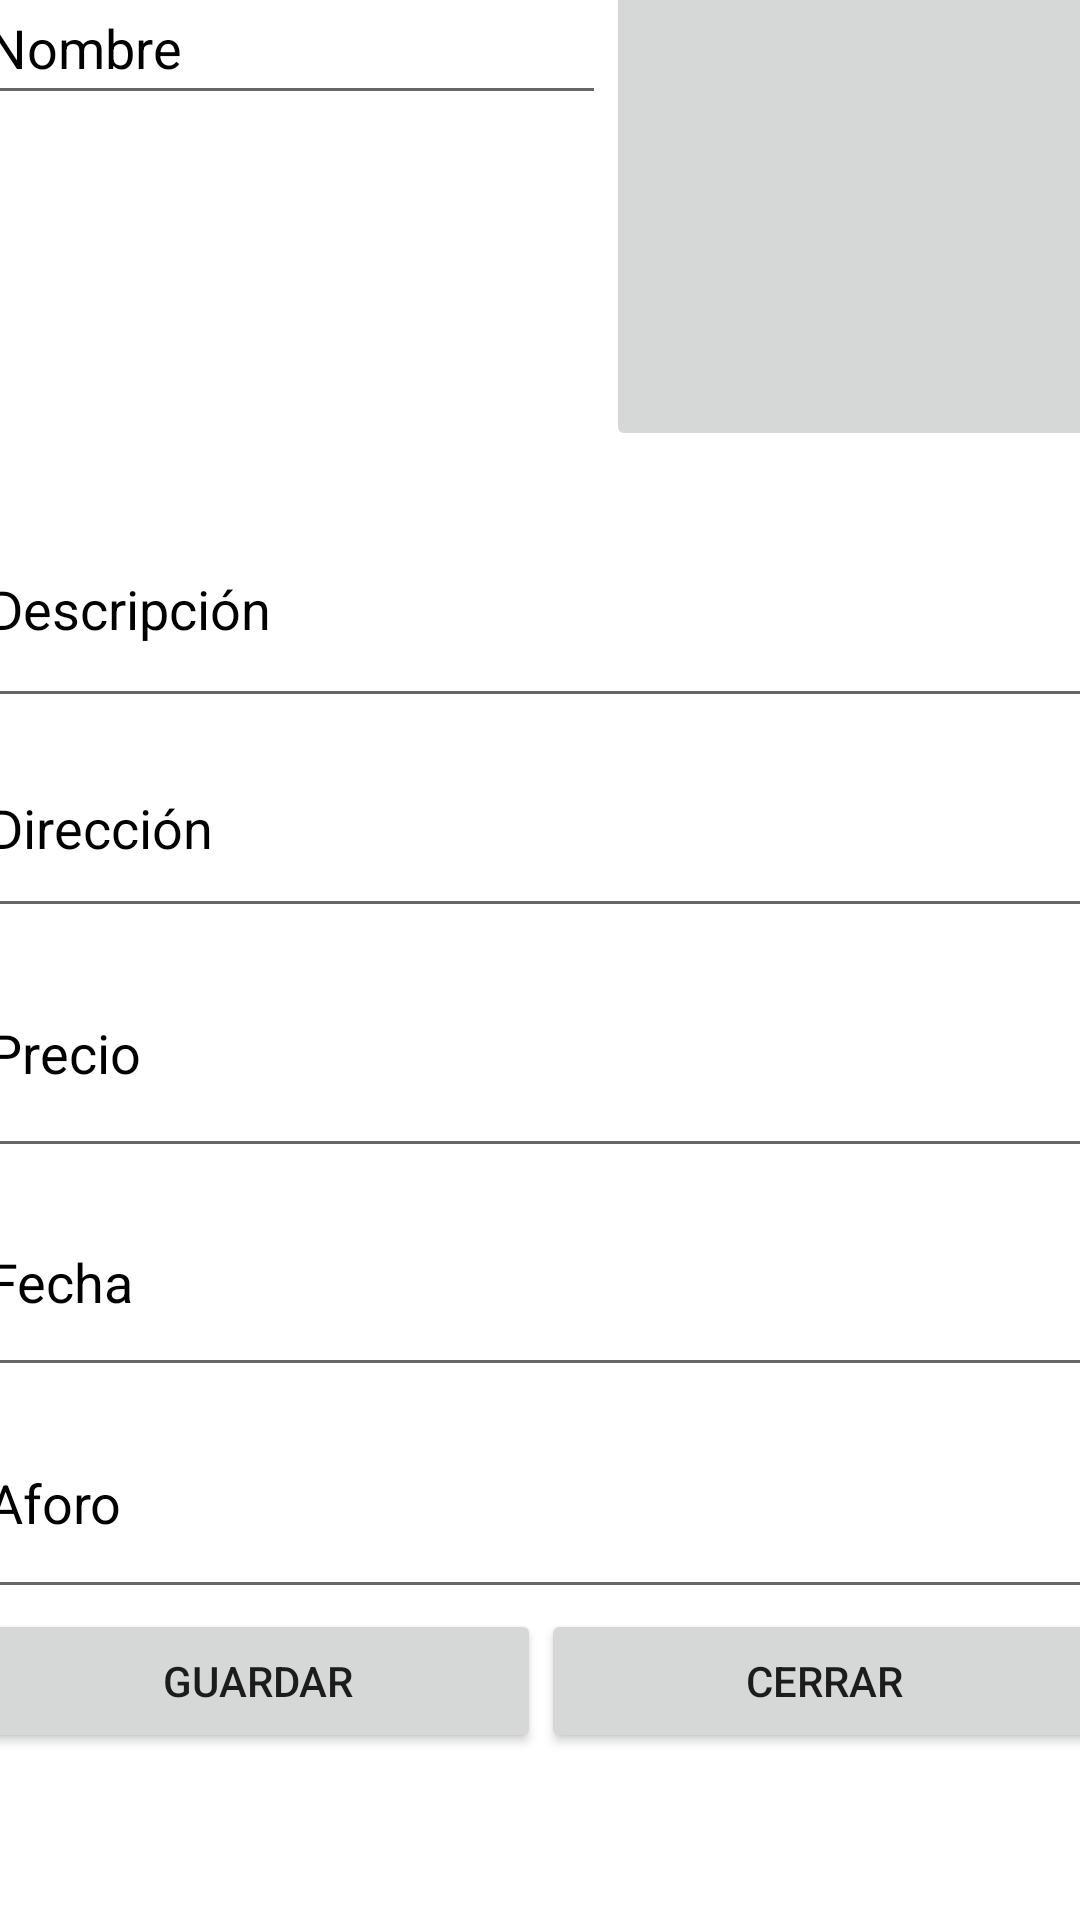

Reconstruct the res/layout file that produces this screen, plus the resources it refers to.
<!-- AndroidManifest.xml: application theme Theme.MisEventos -->
<!-- res/layout/activity_nuevo_evento.xml -->
<?xml version="1.0" encoding="utf-8"?>
<androidx.constraintlayout.widget.ConstraintLayout xmlns:android="http://schemas.android.com/apk/res/android"
    xmlns:app="http://schemas.android.com/apk/res-auto"
    xmlns:tools="http://schemas.android.com/tools"
    android:layout_width="match_parent"
    android:layout_height="match_parent"
    tools:context=".activity_nuevoEvento">


    <LinearLayout
        android:layout_width="377dp"
        android:layout_height="660dp"
        android:orientation="vertical"
        app:layout_constraintBottom_toBottomOf="parent"
        app:layout_constraintEnd_toEndOf="parent"
        app:layout_constraintStart_toStartOf="parent"
        app:layout_constraintTop_toTopOf="parent">

        <LinearLayout
            android:layout_width="match_parent"
            android:layout_height="173dp"
            android:orientation="horizontal">

            <EditText
                android:id="@+id/txt_nombre"
                android:layout_width="wrap_content"
                android:layout_height="wrap_content"
                android:ems="10"
                android:hint="@string/nombre"
                android:inputType="textPersonName"
                android:minHeight="48dp"
                android:textColorHint="@color/black" />

            <ImageButton
                android:id="@+id/imageButton"
                android:layout_width="0dp"
                android:layout_height="160dp"
                android:layout_weight="1"
                android:contentDescription="@string/app_name"
                tools:srcCompat="@tools:sample/avatars" />

        </LinearLayout>

        <EditText
            android:id="@+id/txt_desc"
            android:layout_width="match_parent"
            android:layout_height="76dp"
            android:ems="10"
            android:hint="@string/descripcion"
            android:inputType="textPersonName"
            android:minHeight="48dp"
            android:textColorHint="@color/black" />

        <EditText
            android:id="@+id/txt_dir"
            android:layout_width="match_parent"
            android:layout_height="70dp"
            android:ems="10"
            android:hint="@string/direccion"
            android:inputType="textPersonName"
            android:minHeight="48dp"
            android:textColorHint="@color/black" />

        <EditText
            android:id="@+id/txt_precio"
            android:layout_width="match_parent"
            android:layout_height="80dp"
            android:ems="10"
            android:hint="@string/precio"
            android:inputType="textPersonName"
            android:minHeight="48dp"
            android:textColorHint="@color/black" />

        <EditText
            android:id="@+id/txt_fecha"
            android:layout_width="match_parent"
            android:layout_height="73dp"
            android:ems="10"
            android:hint="@string/fecha"
            android:inputType="textPersonName"
            android:minHeight="48dp"
            android:textColorHint="@color/black" />

        <EditText
            android:id="@+id/txt_aforo"
            android:layout_width="match_parent"
            android:layout_height="74dp"
            android:ems="10"
            android:hint="@string/aforo"
            android:inputType="textPersonName"
            android:minHeight="48dp"
            android:textColorHint="@color/black" />

        <LinearLayout
            android:layout_width="match_parent"
            android:layout_height="match_parent"
            android:orientation="horizontal">

            <Button
                android:id="@+id/bt_guardar"
                android:layout_width="wrap_content"
                android:layout_height="wrap_content"
                android:layout_weight="1"
                android:text="@string/guardar" />

            <Button
                android:id="@+id/bt_cerrar"
                android:layout_width="wrap_content"
                android:layout_height="wrap_content"
                android:layout_weight="1"
                android:text="@string/cerrar" />
        </LinearLayout>
    </LinearLayout>
</androidx.constraintlayout.widget.ConstraintLayout>
<!-- resources referenced by this layout -->
<resources>
  <string name="aforo">Aforo</string>
  <string name="app_name">misEventos</string>
  <string name="cerrar">Cerrar</string>
  <string name="descripcion">Descripción</string>
  <string name="direccion">Dirección</string>
  <string name="fecha">Fecha</string>
  <string name="guardar">Guardar</string>
  <string name="nombre">Nombre</string>
  <string name="precio">Precio</string>
  <style name="Theme.MisEventos" parent="Theme.MaterialComponents.DayNight.DarkActionBar">
          
          <item name="colorPrimary">@color/purple_500</item>
          <item name="colorPrimaryVariant">@color/purple_700</item>
          <item name="colorOnPrimary">@color/white</item>
          
          <item name="colorSecondary">@color/teal_200</item>
          <item name="colorSecondaryVariant">@color/teal_700</item>
          <item name="colorOnSecondary">@color/black</item>
          
          <item name="android:statusBarColor">?attr/colorPrimaryVariant</item>
          
      </style>
  <!-- not gathered from this repository: default colours our renderer supplied (Android Studio template values) -->
  <color name="purple_500">#FF6200EE</color>
  <color name="purple_700">#FF3700B3</color>
  <color name="teal_200">#FF03DAC5</color>
  <color name="teal_700">#FF018786</color>
  <color name="black">#FF000000</color>
  <color name="white">#FFFFFFFF</color>
</resources>
